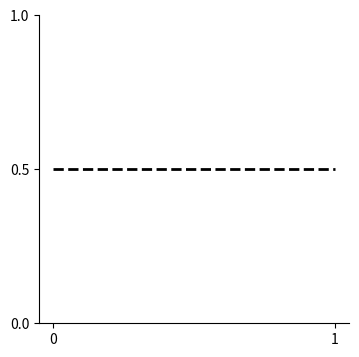
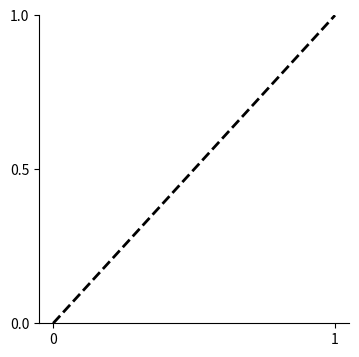
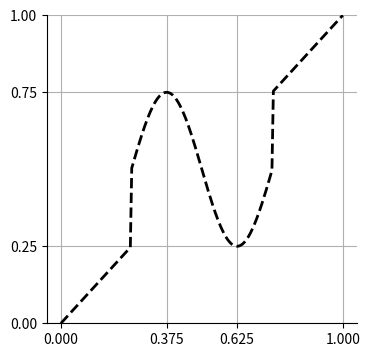

Reproduce these figures in Python, in order.
#!/usr/bin/env python

import math

import numpy as np
import matplotlib.pyplot as pp


def setupfig():
    pp.ylim((0, 1))
    ax = pp.gca()
    for sp in ["top", "right"]:
        ax.spines[sp].set_visible(False)
    ax.xaxis.set_ticks([0, 1])
    ax.xaxis.set_ticks_position("bottom")
    ax.yaxis.set_ticks([0, 0.5, 1])
    ax.yaxis.set_ticks_position("left")

    pp.gcf().set_size_inches((4, 4))


def main():
    X = np.linspace(0, 1, 200)

    Y = 0.5 * np.ones((200, ))
    pp.plot(X, Y, "k--", lw=2)
    setupfig()
    pp.savefig("constant.eps")
    pp.clf()

    Y = list(map(lambda x: x, X))
    pp.plot(X, Y, "k--", lw=2)
    setupfig()
    pp.savefig("linear.eps")
    pp.clf()

    def f(x):
        if 0.25 <= x <= 0.75:
            return math.cos(4 * (x - 0.25) * math.pi - math.pi / 2) / 4 + 0.5
        else:
            return x

    Y = list(map(f, X))
    pp.plot(X, Y, "k--", lw=2)
    setupfig()
    ax = pp.gca()
    ax.xaxis.set_ticks([0, 3/8, 5/8, 1])
    ax.yaxis.set_ticks([0, 0.75, 0.25, 1])
    pp.grid()
    pp.savefig("higher.eps")
    pp.clf()


if __name__ == "__main__":
    main()
